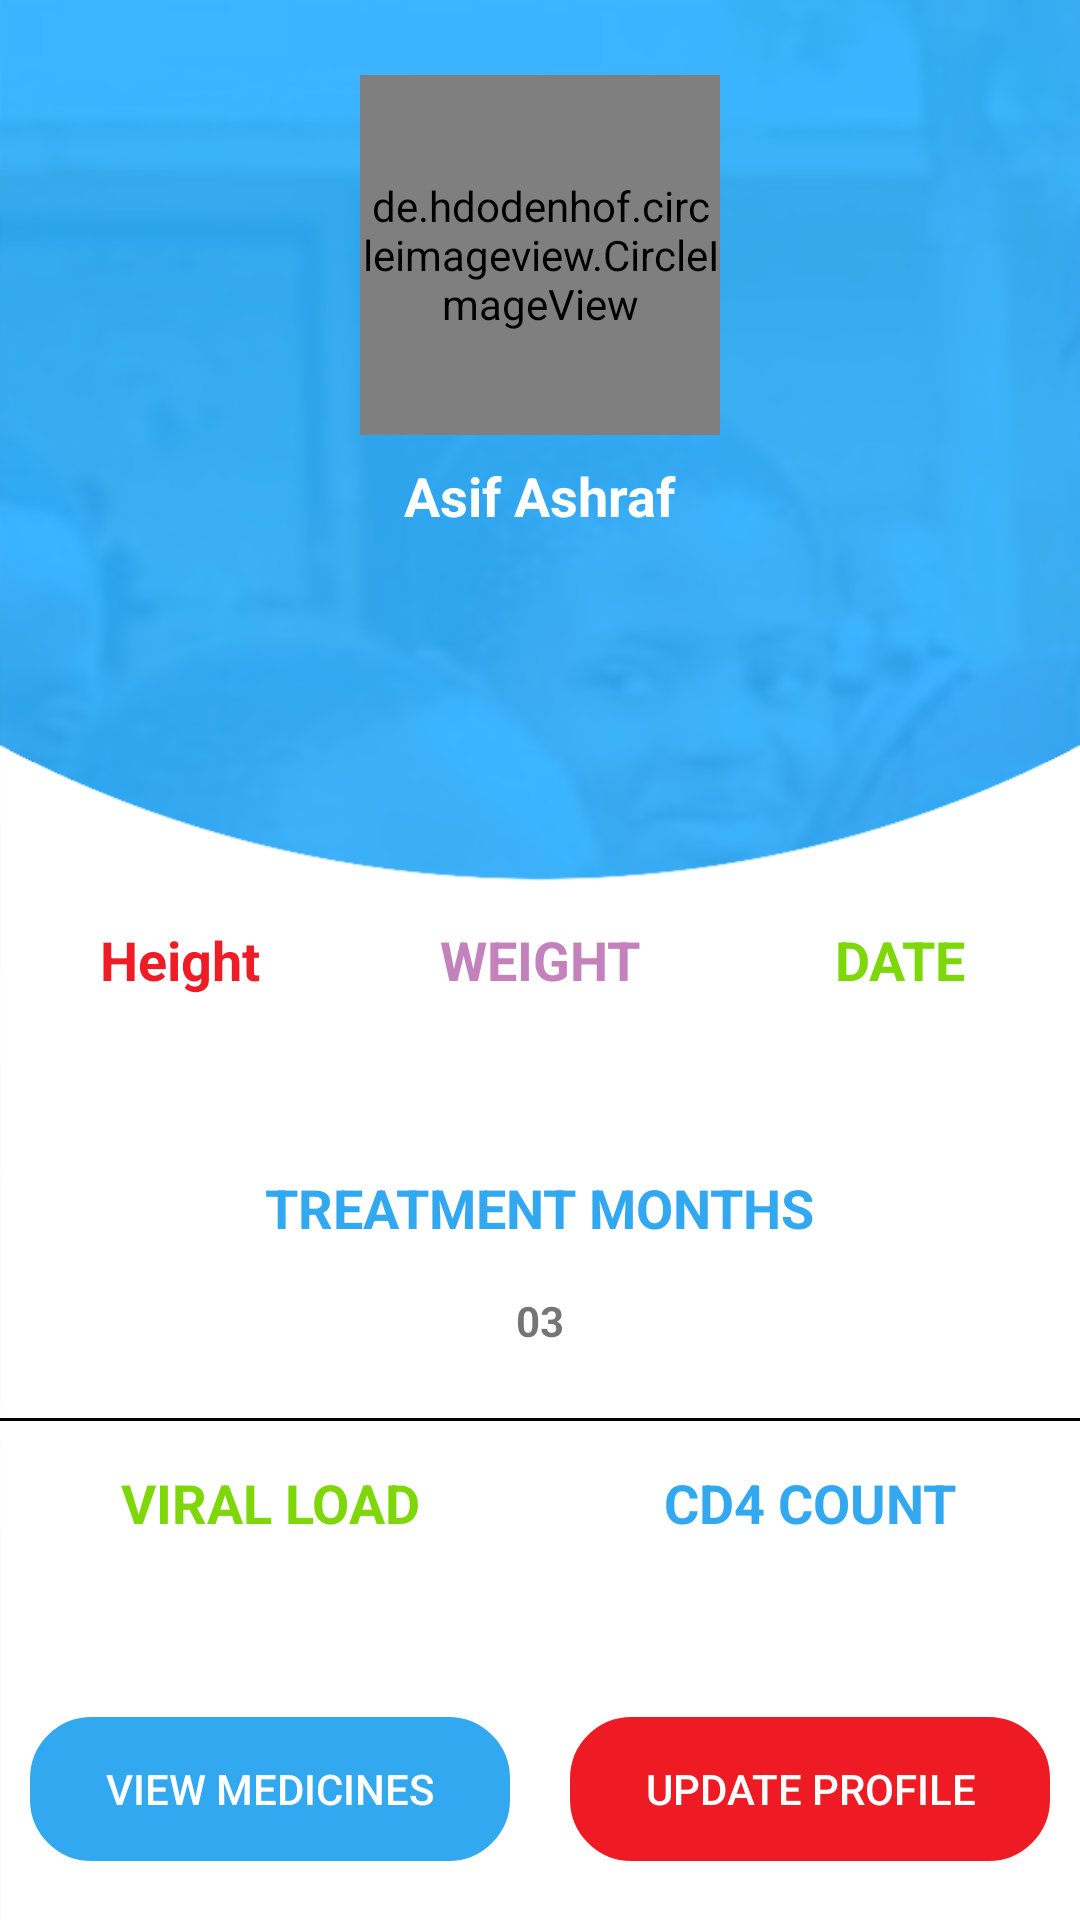

Produce the Android XML layout that renders to this screen, including the resource entries it uses.
<!-- AndroidManifest.xml: application theme AppTheme -->
<!-- res/layout/healthtracker_activity.xml -->
<RelativeLayout xmlns:android="http://schemas.android.com/apk/res/android"
    xmlns:tools="http://schemas.android.com/tools"
    android:layout_width="match_parent"
    android:layout_height="match_parent"
    android:background="@drawable/profilebg"
    tools:context="com.glowingsoft.zvandiri.activities.HealthTrackerProfileActivity">

    <ImageView
        android:id="@+id/btnBack"
        android:layout_width="wrap_content"
        android:layout_height="wrap_content"
        android:layout_alignParentStart="true"
        android:layout_margin="8dp"
        android:paddingBottom="5dp"
        android:src="@drawable/back" />

    <de.hdodenhof.circleimageview.CircleImageView
        android:id="@+id/profile"
        android:layout_width="120dp"
        android:layout_height="120dp"
        android:layout_centerHorizontal="true"
        android:layout_marginTop="25dp"
        android:src="@drawable/loading" />

    <TextView
        android:id="@+id/name"
        style="@style/Base.TextAppearance.AppCompat.Medium"
        android:layout_width="wrap_content"
        android:layout_height="wrap_content"
        android:layout_below="@id/profile"
        android:layout_centerHorizontal="true"
        android:layout_marginTop="5dp"
        android:padding="3dp"
        android:text="Asif Ashraf"
        android:textColor="@color/white"
        android:textStyle="bold" />

    <LinearLayout
        android:id="@+id/description"
        android:layout_width="match_parent"
        android:layout_height="wrap_content"
        android:layout_centerInParent="true"
        android:orientation="horizontal">

        <TextView
            style="@style/Base.TextAppearance.AppCompat.Medium"
            android:layout_width="0dp"
            android:layout_height="wrap_content"
            android:layout_weight="1"
            android:gravity="center_horizontal"
            android:padding="3dp"
            android:text="Height"
            android:textColor="@color/catscard6"
            android:textStyle="bold" />

        <TextView
            style="@style/Base.TextAppearance.AppCompat.Medium"
            android:layout_width="0dp"
            android:layout_height="wrap_content"
            android:layout_weight="1"
            android:gravity="center_horizontal"
            android:padding="3dp"
            android:text="WEIGHT"
            android:textColor="@color/catGuide"
            android:textStyle="bold" />

        <TextView
            style="@style/Base.TextAppearance.AppCompat.Medium"
            android:layout_width="0dp"
            android:layout_height="wrap_content"
            android:layout_weight="1"
            android:gravity="center_horizontal"
            android:padding="3dp"
            android:text="DATE"
            android:textColor="@color/catscard2"
            android:textStyle="bold" />
    </LinearLayout>

    <LinearLayout
        android:id="@+id/measurment"
        android:layout_width="match_parent"
        android:layout_height="wrap_content"
        android:layout_below="@id/description"
        android:layout_centerInParent="true"
        android:layout_marginTop="8dp"
        android:orientation="horizontal">

        <TextView
            android:id="@+id/height"
            style="@style/Base.TextAppearance.AppCompat.Medium"
            android:layout_width="0dp"
            android:layout_height="wrap_content"
            android:layout_weight="1"
            android:gravity="center_horizontal"
            android:padding="3dp"
            android:textStyle="bold" />

        <TextView
            android:id="@+id/weight"
            style="@style/Base.TextAppearance.AppCompat.Medium"
            android:layout_width="0dp"
            android:layout_height="wrap_content"
            android:layout_weight="1"
            android:gravity="center_horizontal"
            android:padding="3dp"
            android:textStyle="bold" />

        <TextView
            android:id="@+id/date"
            style="@style/Base.TextAppearance.AppCompat.Medium"
            android:layout_width="0dp"
            android:layout_height="wrap_content"
            android:layout_weight="1"
            android:gravity="center_horizontal"
            android:padding="3dp"
            android:textStyle="bold" />
    </LinearLayout>

    <TextView
        android:id="@+id/treatMonth"
        style="@style/Base.TextAppearance.AppCompat.Medium"
        android:layout_width="wrap_content"
        android:layout_height="wrap_content"
        android:layout_below="@id/measurment"
        android:layout_centerHorizontal="true"
        android:layout_marginTop="12dp"
        android:padding="5dp"
        android:text="TREATMENT MONTHS"
        android:textColor="@color/colorPrimary"
        android:textStyle="bold" />

    <TextView
        android:id="@+id/month"
        android:layout_width="wrap_content"
        android:layout_height="wrap_content"
        android:layout_below="@id/treatMonth"
        android:layout_centerHorizontal="true"
        android:layout_marginTop="8dp"
        android:padding="3dp"
        android:text="03"
        android:textStyle="bold" />

    <View
        android:id="@+id/view"
        android:layout_width="match_parent"
        android:layout_height="1dp"
        android:layout_below="@id/month"
        android:layout_marginTop="20dp"
        android:background="@color/colorPureblack"></View>

    <LinearLayout
        android:id="@+id/load"
        android:layout_width="match_parent"
        android:layout_height="wrap_content"
        android:layout_below="@id/view"
        android:layout_marginTop="15dp"
        android:orientation="horizontal">


        <TextView
            style="@style/Base.TextAppearance.AppCompat.Medium"
            android:layout_width="0dp"
            android:layout_height="wrap_content"
            android:layout_weight="1"
            android:gravity="center"
            android:text="VIRAL LOAD"
            android:textColor="@color/catscard2"

            android:textStyle="bold" />

        <TextView
            style="@style/Base.TextAppearance.AppCompat.Medium"
            android:layout_width="0dp"
            android:layout_height="wrap_content"
            android:layout_weight="1"
            android:gravity="center"
            android:text="CD4 COUNT"
            android:textColor="@color/colorPrimary"

            android:textStyle="bold" />
    </LinearLayout>

    <LinearLayout
        android:id="@+id/load1"

        android:layout_width="match_parent"
        android:layout_height="wrap_content"
        android:layout_below="@id/load"
        android:layout_marginTop="15dp"
        android:orientation="horizontal">


        <TextView
            android:id="@+id/viralLoad"
            style="@style/Base.TextAppearance.AppCompat.Medium"
            android:layout_width="0dp"
            android:layout_height="wrap_content"
            android:layout_weight="1"
            android:gravity="center"

            android:textStyle="bold" />

        <TextView
            android:id="@+id/cd4Count"
            style="@style/Base.TextAppearance.AppCompat.Medium"
            android:layout_width="0dp"
            android:layout_height="wrap_content"
            android:layout_weight="1"
            android:gravity="center"

            android:textStyle="bold" />
    </LinearLayout>

    <RelativeLayout
        android:layout_width="match_parent"
        android:layout_height="match_parent"
        android:layout_below="@id/load1"
        android:layout_marginTop="10dp"
        android:orientation="horizontal"
        android:padding="10dp">

        <Button
            android:id="@+id/viewMedicines"
            style="@style/Base.Widget.AppCompat.Button.Borderless"
            android:layout_width="160dp"
            android:layout_height="wrap_content"
            android:layout_alignParentStart="true"
            android:layout_alignParentLeft="true"
            android:layout_alignParentTop="true"
            android:background="@drawable/medicine_view"
            android:text="View Medicines"
            android:textColor="@color/colorWhite" />

        <Button
            android:id="@+id/updateProfile"
            style="@style/Base.Widget.AppCompat.Button.Borderless"
            android:layout_width="160dp"
            android:layout_height="wrap_content"
            android:layout_alignParentTop="true"
            android:layout_alignParentEnd="true"
            android:layout_alignParentRight="true"
            android:background="@drawable/update_view"
            android:text="Update Profile"
            android:textColor="@color/colorWhite" />
    </RelativeLayout>

</RelativeLayout>
<!-- resources referenced by this layout -->
<resources>
  <color name="catGuide">#C382BC</color>
  <color name="catscard2">#7ED709</color>
  <color name="catscard6">#EE1C25</color>
  <color name="colorPrimary">#32A8F0</color>
  <color name="colorPureblack">#000000</color>
  <color name="colorWhite">#FFFFFF</color>
  <!-- drawable loading: png bitmap (drawable, 3252 bytes) -->
  <!-- drawable medicine_view (drawable) -->
  <?xml version="1.0" encoding="utf-8"?>
  <shape xmlns:android="http://schemas.android.com/apk/res/android"
      android:shape="rectangle">
      <stroke
          android:width="1dp"
          android:color="@color/colorPrimary"></stroke>
      <corners android:radius="20dp"></corners>
      <padding
          android:bottom="10dp"
          android:left="10dp"
          android:right="10dp"
          android:top="10dp"></padding>
      <solid android:color="@color/colorPrimary"></solid>
  
  </shape>
  <!-- drawable profilebg: png bitmap (drawable, 122124 bytes) -->
  <!-- drawable update_view (drawable) -->
  <?xml version="1.0" encoding="utf-8"?>
  <shape xmlns:android="http://schemas.android.com/apk/res/android"
      android:shape="rectangle">
      <stroke
          android:width="1dp"
          android:color="@color/factColor"></stroke>
      <corners android:radius="20dp"></corners>
      <padding
          android:bottom="10dp"
          android:left="10dp"
          android:right="10dp"
          android:top="10dp"></padding>
      <solid android:color="@color/factColor"></solid>
  
  </shape>
  <style name="AppTheme" parent="Theme.AppCompat.Light.NoActionBar">
          
          <item name="colorPrimary">@color/colorPrimary</item>
          <item name="colorPrimaryDark">@color/colorPrimaryDark</item>
          <item name="colorAccent">@color/colorAccent</item>
          <item name="android:windowAnimationStyle">@style/AppTheme.WindowTransition</item>
  
  
      </style>
  <color name="factColor">#EE1B24</color>
  <color name="colorPrimaryDark">#32A8F0</color>
  <color name="colorAccent">#FF4081</color>
  <style name="AppTheme.WindowTransition">
          <item name="android:windowEnterAnimation">@android:anim/fade_in</item>
          <item name="android:windowExitAnimation">@android:anim/fade_out</item>
      </style>
  <!-- not gathered from this repository: default colours our renderer supplied (Android Studio template values) -->
  <color name="white">#FFFFFFFF</color>
</resources>
